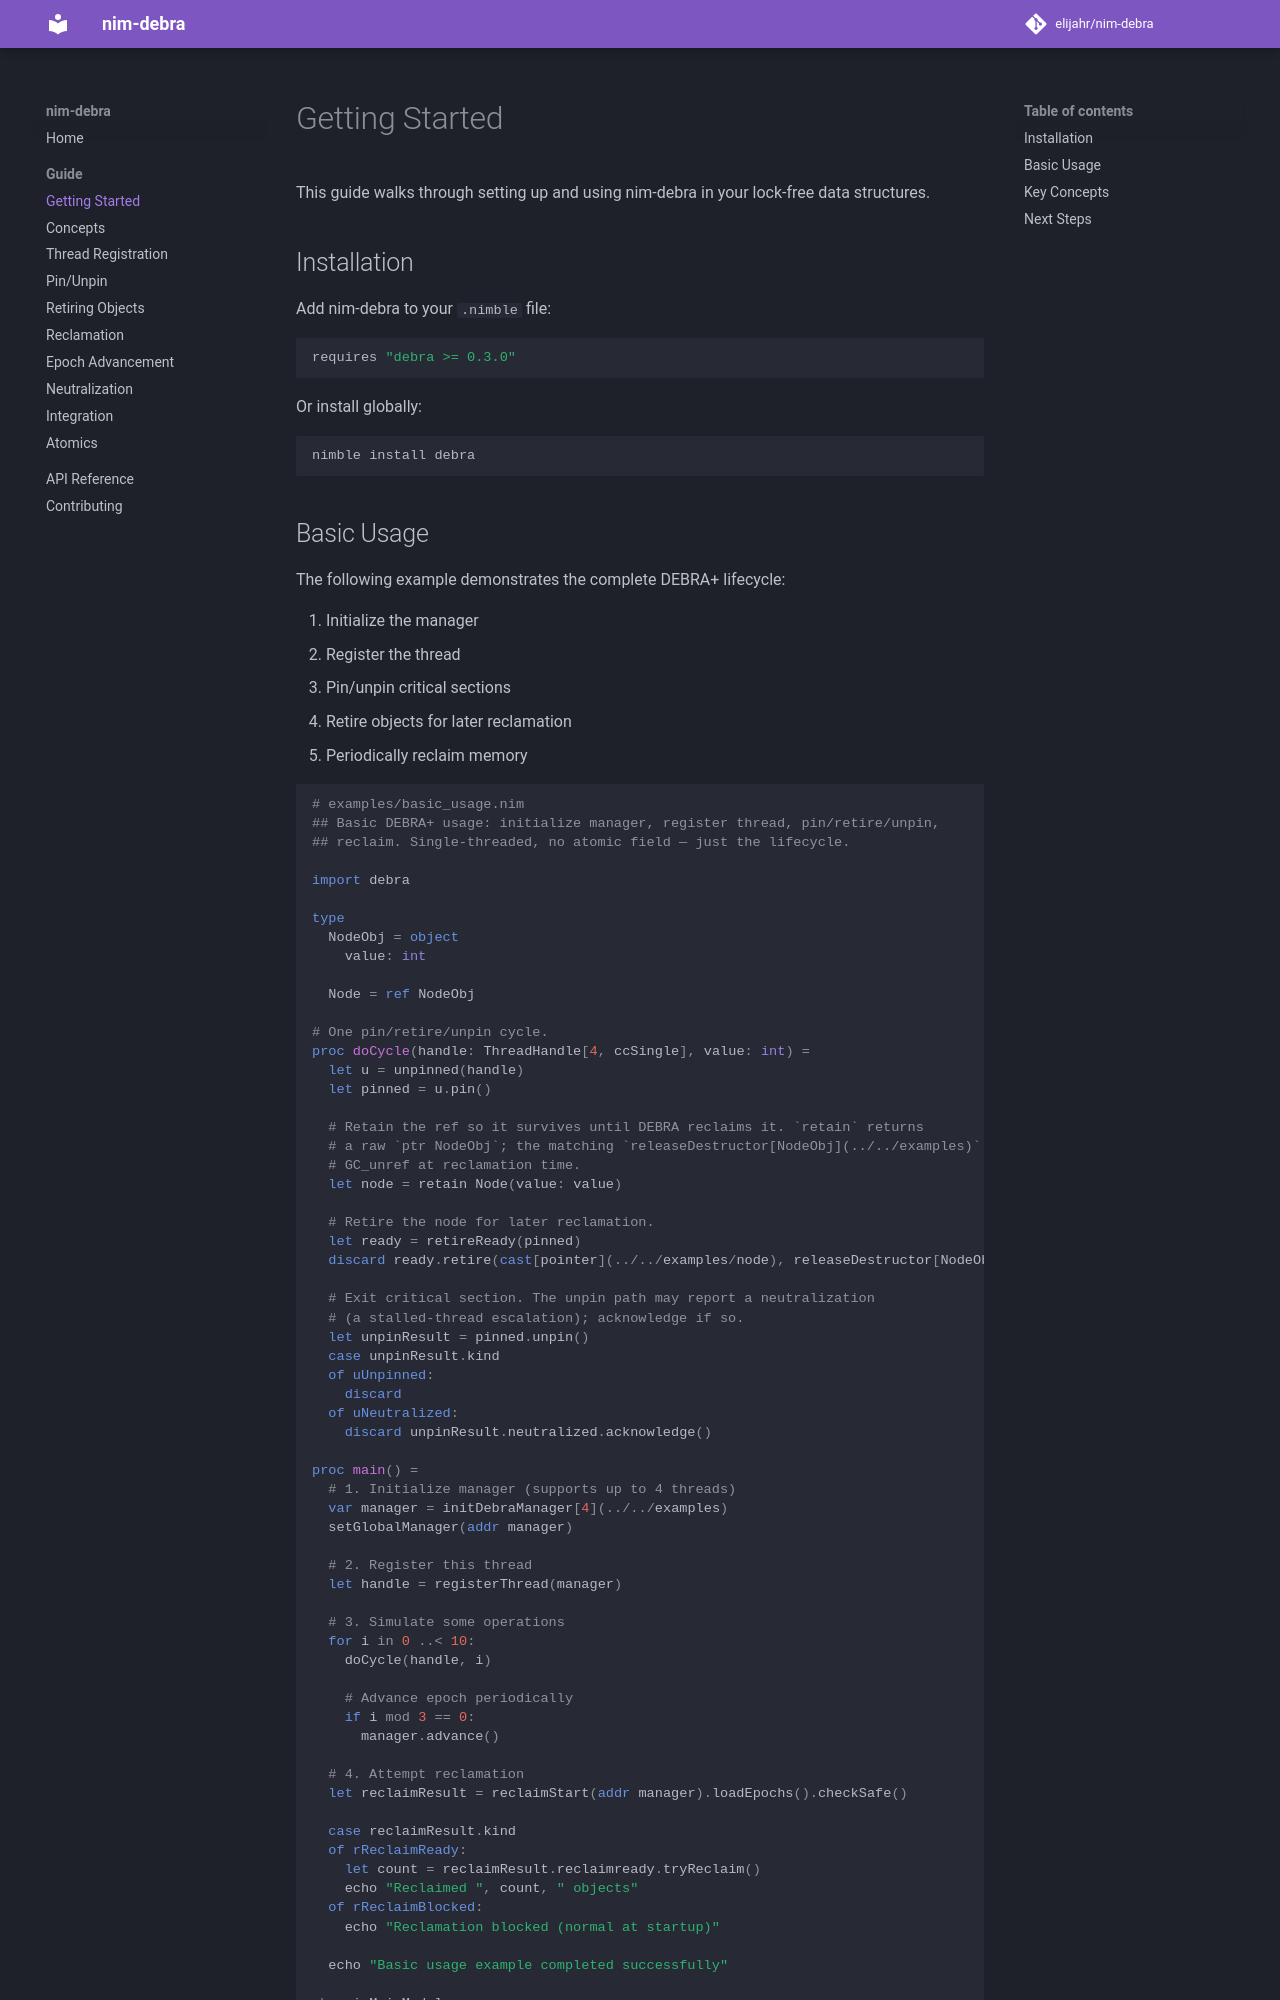

repository: elijahr/nim-debra · page: 0.11.0/guide/getting-started/index.html · generator: mkdocs

# Getting Started

This guide walks through setting up and using nim-debra in your lock-free data structures.

## Installation

Add nim-debra to your `.nimble` file:

```nim
requires "debra >= 0.3.0"
```

Or install globally:

```bash
nimble install debra
```

## Basic Usage

The following example demonstrates the complete DEBRA+ lifecycle:

1. Initialize the manager
2. Register the thread
3. Pin/unpin critical sections
4. Retire objects for later reclamation
5. Periodically reclaim memory

```nim
{% include-markdown "../../examples/basic_usage.nim" %}
```

[:material-file-code: View full source](https://github.com/elijahr/nim-debra/blob/main/examples/basic_usage.nim)
